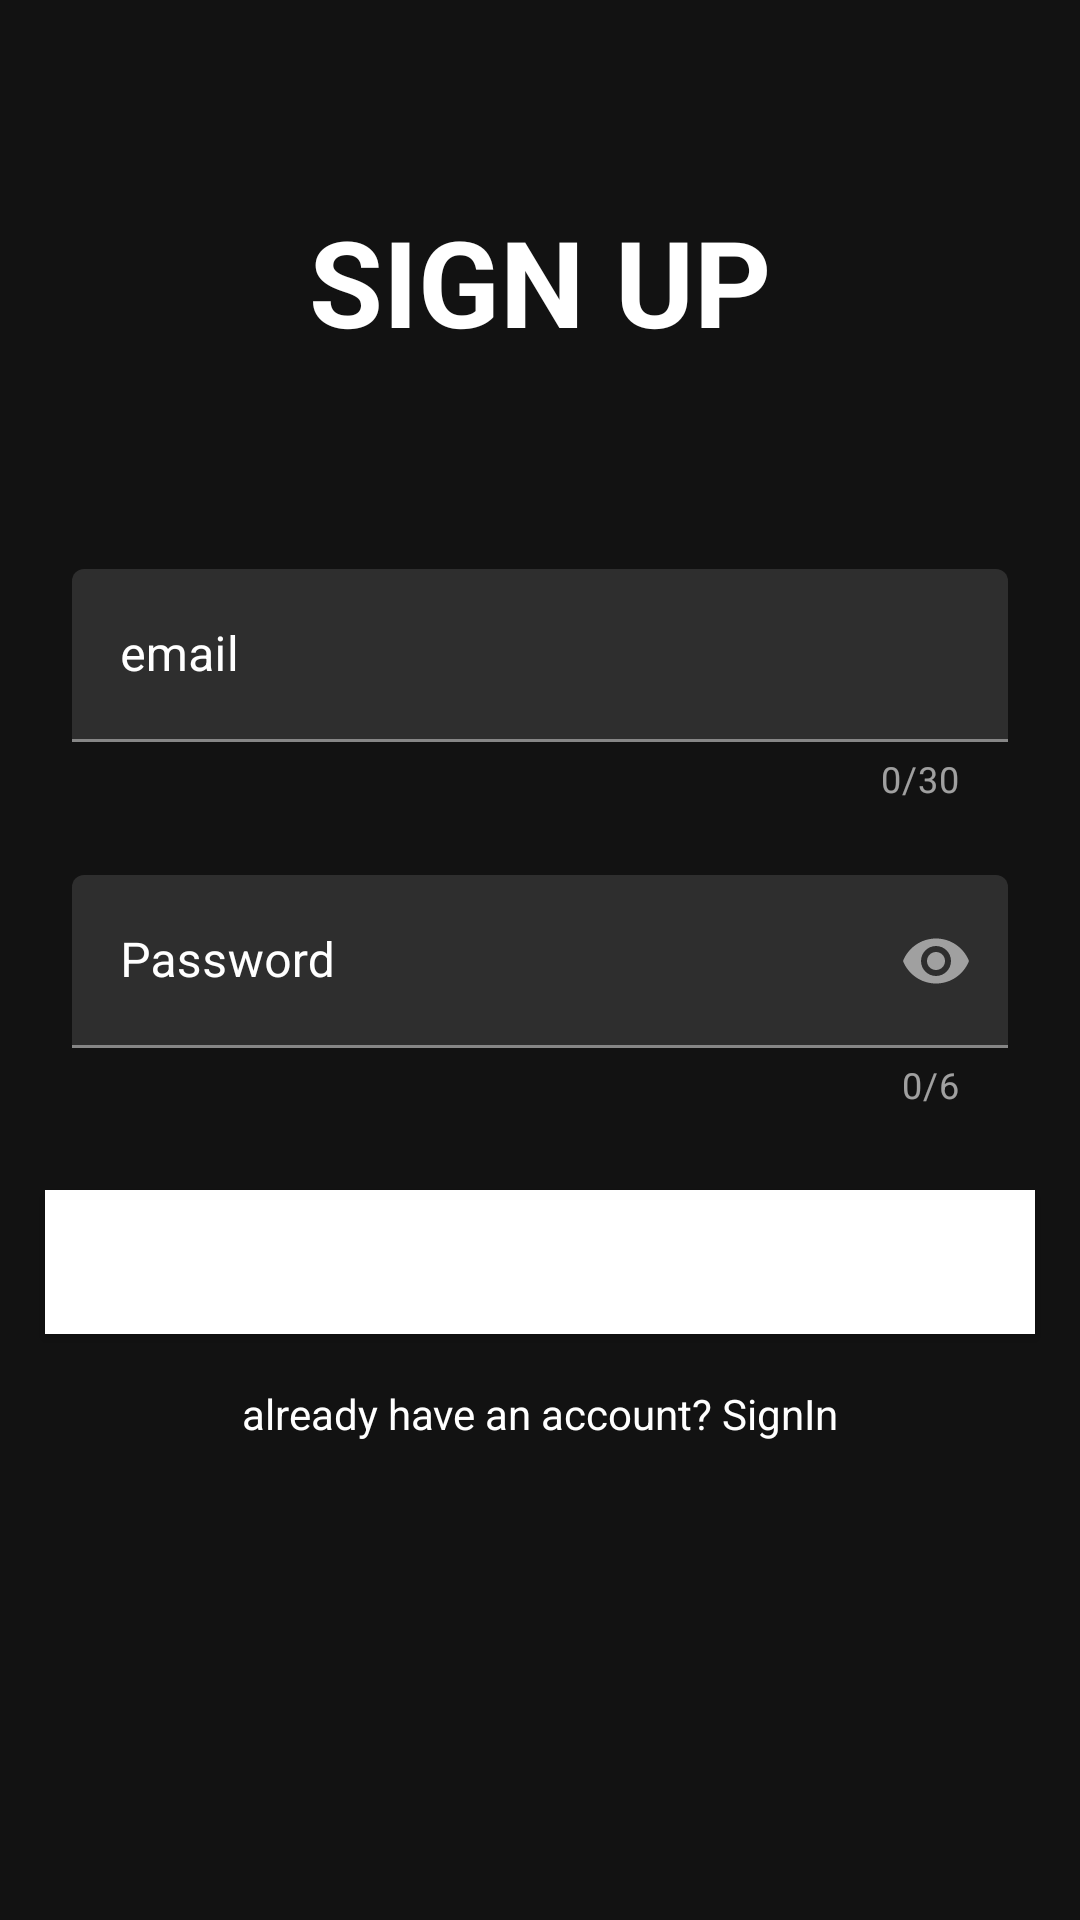

Reconstruct the res/layout file that produces this screen, plus the resources it refers to.
<!-- AndroidManifest.xml: application theme Theme.MaterialComponents.NoActionBar -->
<!-- res/layout/activity_signup.xml -->
<?xml version="1.0" encoding="utf-8"?>
<androidx.constraintlayout.widget.ConstraintLayout xmlns:android="http://schemas.android.com/apk/res/android"
    xmlns:app="http://schemas.android.com/apk/res-auto"
    xmlns:tools="http://schemas.android.com/tools"
    android:layout_width="match_parent"
    android:layout_height="match_parent"
    tools:context=".Aunthetication.Signup">



        <TextView
            android:id="@+id/textView3"
            android:layout_width="match_parent"
            android:layout_height="wrap_content"
            android:layout_margin="12dp"
            android:layout_marginStart="8dp"
            android:layout_marginTop="8dp"
            android:layout_marginEnd="8dp"
            android:layout_marginBottom="12dp"
            android:gravity="center"
            android:text="SIGN UP"
            android:textColor="@android:color/white"
            android:textSize="40sp"
            android:textStyle="bold"
            app:layout_constraintBottom_toBottomOf="parent"
            app:layout_constraintEnd_toEndOf="parent"
            app:layout_constraintHorizontal_bias="1.0"
            app:layout_constraintStart_toStartOf="parent"
            app:layout_constraintTop_toTopOf="parent"
            app:layout_constraintVertical_bias="0.098" />


        <LinearLayout
            android:id="@+id/linearLayout"
            android:layout_width="match_parent"
            android:layout_height="wrap_content"
            android:layout_margin="12dp"
            android:layout_marginTop="8dp"
            android:layout_marginBottom="8dp"
            android:orientation="vertical"

            app:layout_constraintBottom_toBottomOf="parent"
            app:layout_constraintEnd_toEndOf="parent"
            app:layout_constraintStart_toStartOf="parent"
            app:layout_constraintTop_toTopOf="parent"
            app:layout_constraintVertical_bias="0.402">



            <com.google.android.material.textfield.TextInputLayout
                android:id="@+id/EmailInputLayout"
                android:layout_width="match_parent"
                android:layout_height="wrap_content"
                android:layout_margin="12dp"
                android:layout_marginTop="12dp"
                android:layout_marginBottom="8dp"
                android:textColorHint="@android:color/white"
                app:counterEnabled="true"
                app:counterMaxLength="30"
                app:errorEnabled="false"
                app:layout_constraintBottom_toTopOf="@+id/passwordInputLayout"
                app:layout_constraintEnd_toEndOf="parent"
                app:layout_constraintStart_toStartOf="parent"
                app:layout_constraintTop_toBottomOf="@+id/textView3">

                <EditText
                    android:id="@+id/email"
                    android:layout_width="match_parent"
                    android:layout_height="wrap_content"
                    android:hint="email"
                    android:padding="18dp"
                    android:textColorHint="@android:color/white"

                    />


            </com.google.android.material.textfield.TextInputLayout>

            <com.google.android.material.textfield.TextInputLayout
                android:id="@+id/passwordInputLayout"
                android:layout_width="match_parent"
                android:layout_height="wrap_content"
                android:layout_margin="12dp"
                android:layout_marginTop="12dp"
                android:layout_marginBottom="8dp"
                android:textColorHint="@android:color/white"
                app:counterEnabled="true"
                app:counterMaxLength="6"
                app:errorEnabled="false"
                app:layout_constraintBottom_toBottomOf="parent"
                app:layout_constraintEnd_toEndOf="parent"
                app:layout_constraintStart_toStartOf="parent"
                app:layout_constraintTop_toTopOf="parent"
                app:passwordToggleEnabled="true">

                <EditText
                    android:id="@+id/password"
                    android:layout_width="match_parent"
                    android:layout_height="wrap_content"
                    android:hint="Password"
                    android:inputType="textPassword"
                    android:padding="18dp"
                    android:textColorHint="@android:color/white" />
            </com.google.android.material.textfield.TextInputLayout>
        </LinearLayout>


        <Button
            android:id="@+id/signupBTN"
            android:layout_width="match_parent"
            android:layout_height="wrap_content"
            android:layout_margin="15dp"
            android:background="@android:color/white"
            android:padding="12dp"
            android:text="signup"
            android:textColor="@android:color/white"
            app:layout_constraintBottom_toBottomOf="parent"
            app:layout_constraintEnd_toEndOf="parent"
            app:layout_constraintHorizontal_bias="1.0"
            app:layout_constraintStart_toStartOf="parent"
            app:layout_constraintTop_toBottomOf="@+id/linearLayout"
            app:layout_constraintVertical_bias="0.0" />


        <TextView
            android:id="@+id/loginpage"
            android:layout_width="match_parent"
            android:layout_height="21dp"
            android:layout_marginTop="15dp"
            android:layout_marginBottom="15dp"
            android:gravity="center"
            android:text="already have an account? SignIn"
            android:textColor="@android:color/white"
            app:layout_constraintBottom_toBottomOf="parent"
            app:layout_constraintEnd_toEndOf="parent"
            app:layout_constraintHorizontal_bias="0.0"
            app:layout_constraintStart_toStartOf="parent"
            app:layout_constraintTop_toBottomOf="@+id/signupBTN"
            app:layout_constraintVertical_bias="0.007" />

        <ProgressBar
            android:id="@+id/progressBar2"
            android:layout_width="match_parent"
            android:layout_height="wrap_content"
            android:layout_marginTop="8dp"
            android:layout_marginBottom="8dp"
            android:visibility="invisible"
            app:layout_constraintBottom_toBottomOf="parent"
            app:layout_constraintTop_toTopOf="parent"
            app:layout_constraintVertical_bias="0.437"
            tools:layout_editor_absoluteX="0dp" />







</androidx.constraintlayout.widget.ConstraintLayout>
<!-- resources referenced by this layout -->
<resources>

</resources>
